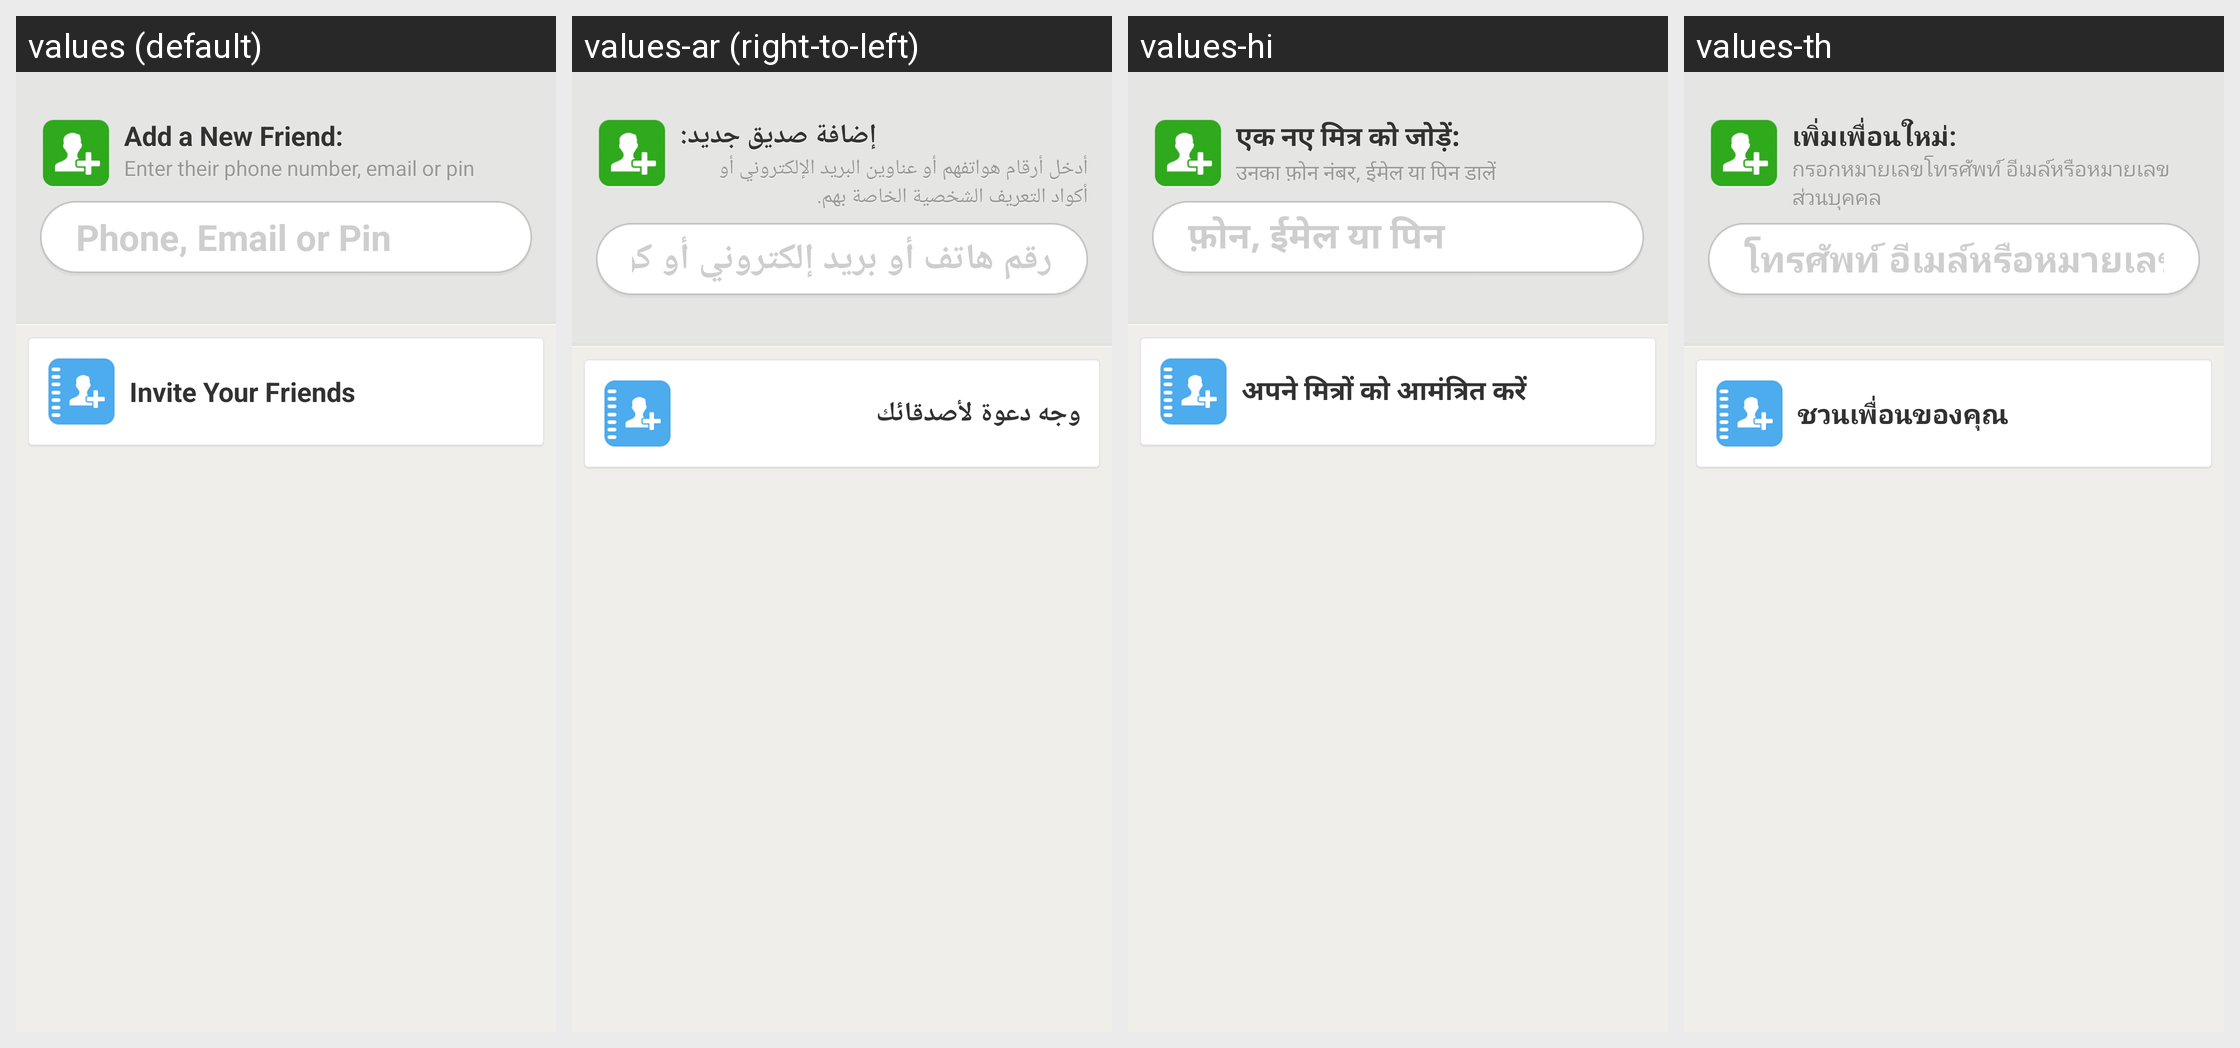

Strings drawn on this Android screen and how each of the app's shown locales translates them:
Android screen res/layout/friends_invite_layout.xml rendered under 4 locales, left to right: values (default), values-ar (right-to-left), values-hi, values-th. Device: Nexus 5 (rendered at 1080×1920; each locale shown at half size, 540×960, under a caption strip naming it); theme Theme.MessageMe.
Other locales in the repository, not shown: values-de, values-el, values-es, values-fi, values-fr, values-hr, values-id, values-it, values-ja, values-ko, values-ms, values-nl, values-no, values-pt, values-ru, values-sv, values-tl, values-tr, values-vi, values-zh-rCN, values-zh-rTW.
Strings drawn on this screen, with the default value and each locale's value (text and hints the layout hard-codes, and strings that could not be matched under every locale, appear in the picture but are not listed):

friends_invite_header
  values: Add a New Friend:
  values-ar: إضافة صديق جديد:
  values-hi: एक नए मित्र को जोड़ें:
  values-th: เพิ่มเพื่อนใหม่:

friends_invite_sub_header
  values: Enter their phone number, email or pin
  values-ar: أدخل أرقام هواتفهم أو عناوين البريد الإلكتروني أو أكواد التعريف الشخصية الخاصة بهم.
  values-hi: उनका फ़ोन नंबर, ईमेल या पिन डालें
  values-th: กรอกหมายเลขโทรศัพท์ อีเมล์หรือหมายเลขส่วนบุคคล

friends_invite_input_hint
  values: Phone, Email or Pin
  values-ar: رقم هاتف أو بريد إلكتروني أو كود التعريف الشخصي
  values-hi: फ़ोन, ईमेल या पिन
  values-th: โทรศัพท์ อีเมล์หรือหมายเลขส่วนบุคคล

friends_invite_button
  values: Invite Your Friends
  values-ar: وجه دعوة لأصدقائك
  values-hi: अपने मित्रों को आमंत्रित करें
  values-th: ชวนเพื่อนของคุณ
